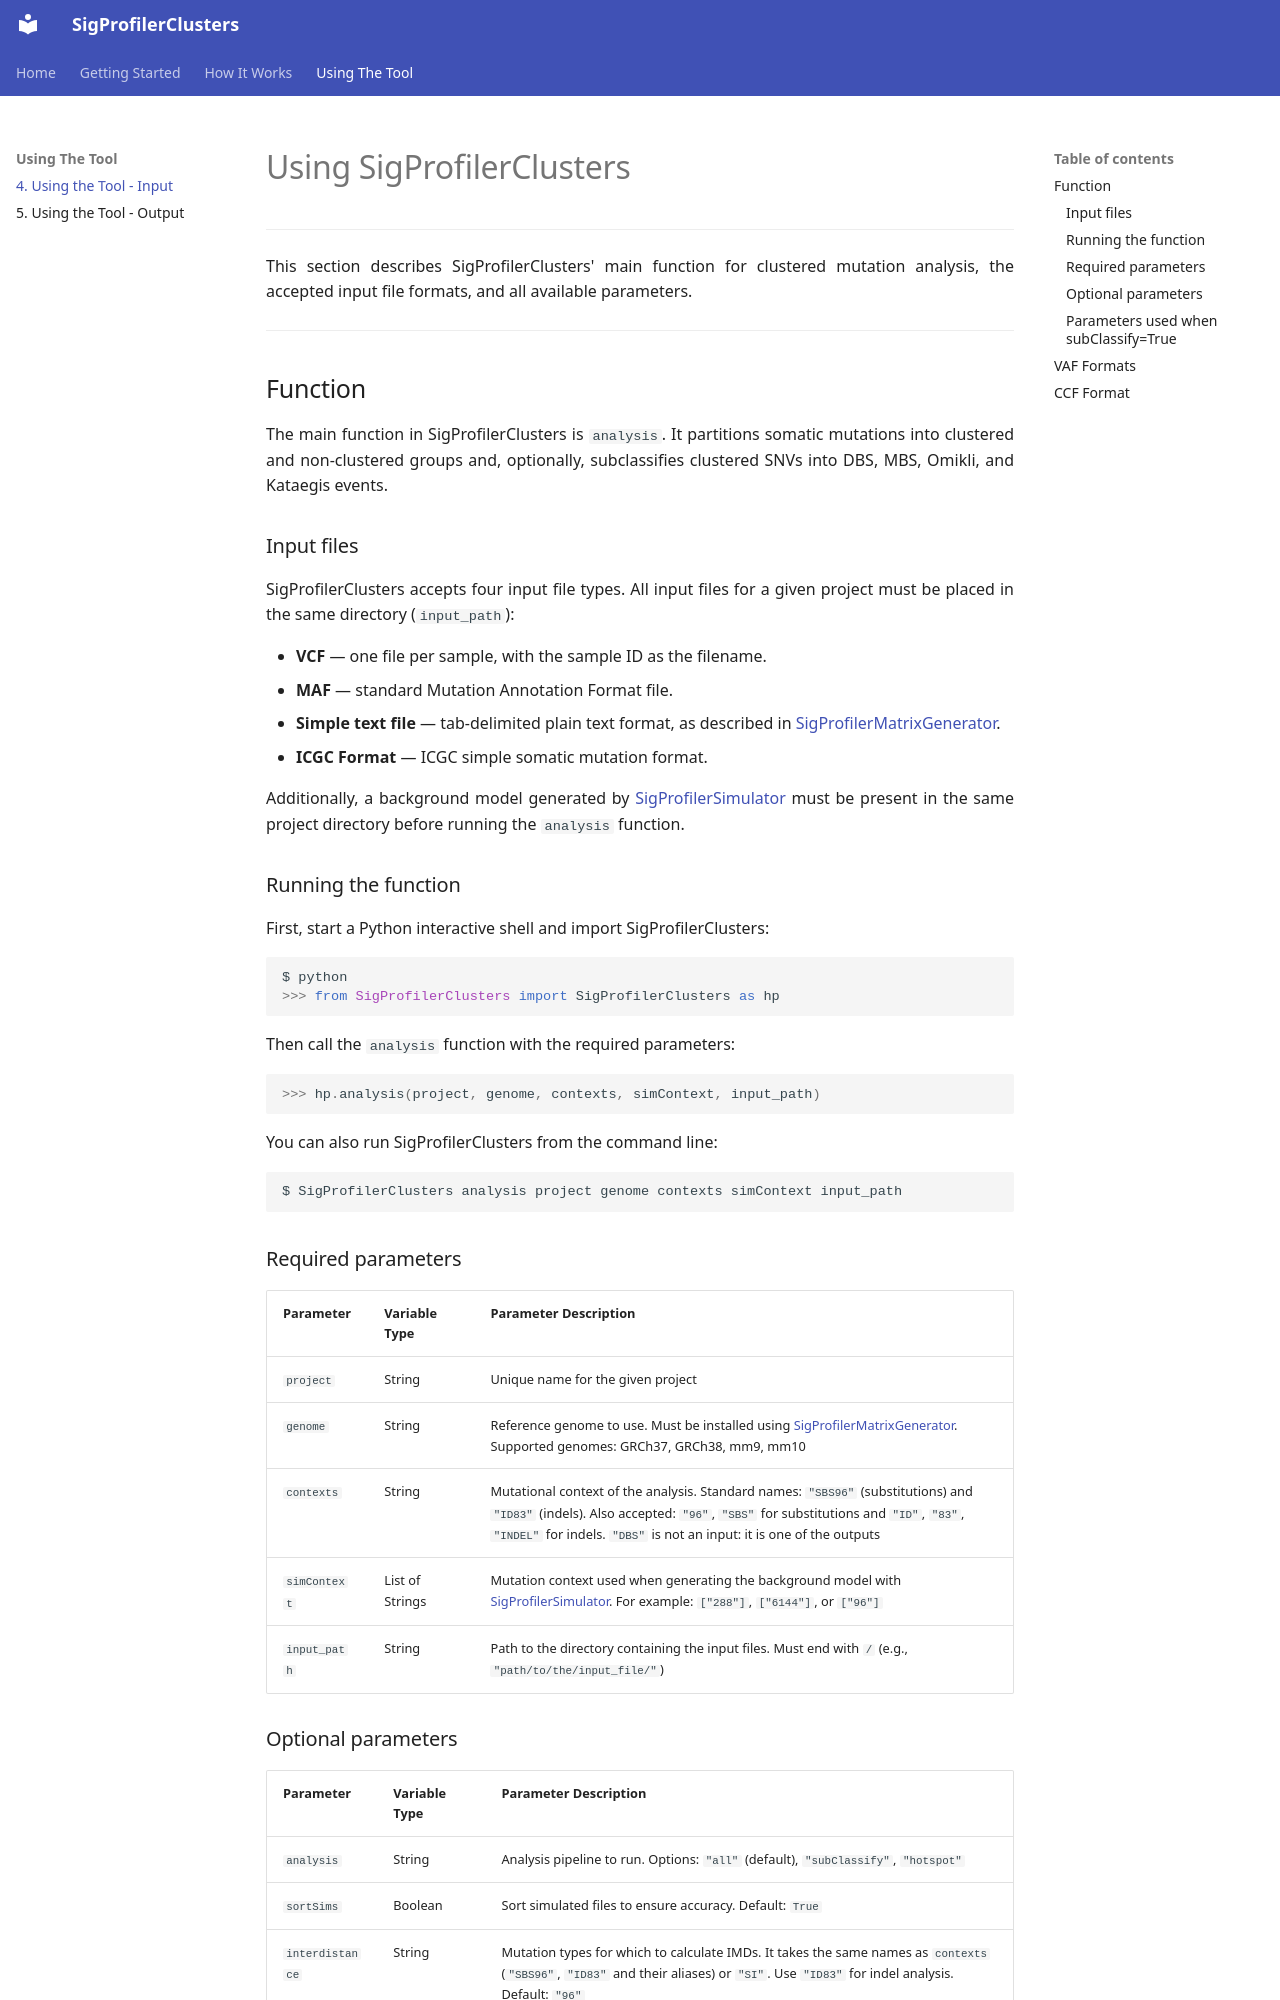

repository: SigProfilerSuite/SigProfilerClusters · page: 4_using_the_tool_input.html · generator: mkdocs

# Using SigProfilerClusters


----------


This section describes SigProfilerClusters' main function for clustered mutation analysis, the accepted input file formats, and all available parameters.

----------

## Function ##

The main function in SigProfilerClusters is `analysis`. It partitions somatic mutations into clustered and non-clustered groups and, optionally, subclassifies clustered SNVs into DBS, MBS, Omikli, and Kataegis events.

### Input files ###

SigProfilerClusters accepts four input file types. All input files for a given project must be placed in the same directory (`input_path`):

- **VCF** — one file per sample, with the sample ID as the filename.
- **MAF** — standard Mutation Annotation Format file.
- **Simple text file** — tab-delimited plain text format, as described in [SigProfilerMatrixGenerator][1].
- **ICGC Format** — ICGC simple somatic mutation format.

Additionally, a background model generated by [SigProfilerSimulator][2] must be present in the same project directory before running the `analysis` function.

### Running the function ###

First, start a Python interactive shell and import SigProfilerClusters:

``` python
$ python
>>> from SigProfilerClusters import SigProfilerClusters as hp
```

Then call the `analysis` function with the required parameters:

``` python
>>> hp.analysis(project, genome, contexts, simContext, input_path)
```

You can also run SigProfilerClusters from the command line:

``` bash
$ SigProfilerClusters analysis project genome contexts simContext input_path
```

### Required parameters ###

| Parameter | Variable Type | Parameter Description |
|-----------|---------------|-----------------------|
| `project` | String | Unique name for the given project |
| `genome` | String | Reference genome to use. Must be installed using [SigProfilerMatrixGenerator][1]. Supported genomes: GRCh37, GRCh38, mm9, mm10 |
| `contexts` | String | Mutational context of the analysis. Standard names: `"SBS96"` (substitutions) and `"ID83"` (indels). Also accepted: `"96"`, `"SBS"` for substitutions and `"ID"`, `"83"`, `"INDEL"` for indels. `"DBS"` is not an input: it is one of the outputs |
| `simContext` | List of Strings | Mutation context used when generating the background model with [SigProfilerSimulator][2]. For example: `["288"]`, `["6144"]`, or `["96"]` |
| `input_path` | String | Path to the directory containing the input files. Must end with `/` (e.g., `"path/to/the/input_file/"`) |
